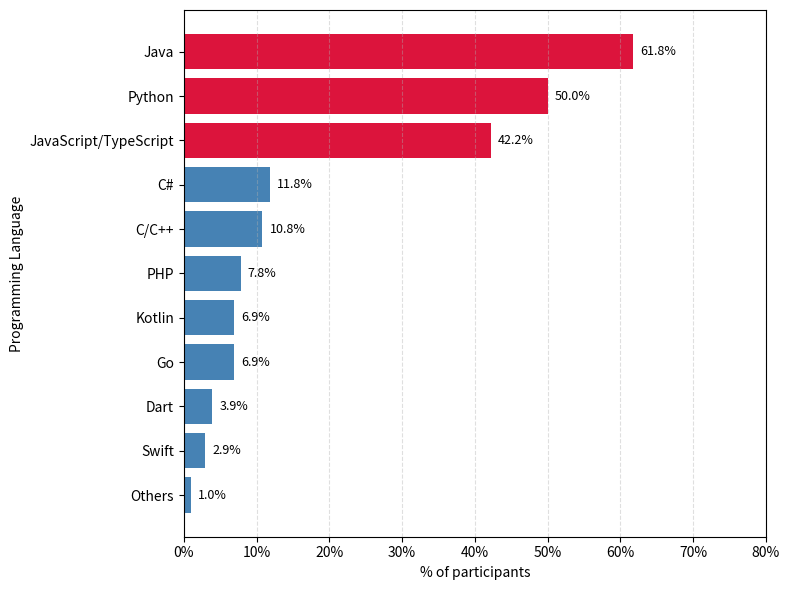

Source code (Python):
import matplotlib.pyplot as plt
from matplotlib.ticker import FuncFormatter

# Dados atualizados
languages = [
    "Java", "Python", "JavaScript/TypeScript", "C#", "C/C++", "PHP", "Kotlin", "Go", "Dart",
     "Swift", "Others"
]
percentages = [
    61.8, 50.0, 42.2, 11.8, 10.8, 7.8, 6.9, 6.9, 3.9,
     2.9, 1.0
]

# Cores: top 3 em vermelho, o restante em azul
colors = ['crimson' if i < 3 else 'steelblue' for i in range(len(languages))]

# Plot
plt.figure(figsize=(8, 6))
bars = plt.barh(languages, percentages, color=colors)
plt.ylabel('Programming Language')
plt.xlabel('% of participants')
#plt.title('Programming languages regularly used')

# Adicionar os valores ao lado das barras
for bar, pct in zip(bars, percentages):
    plt.text(bar.get_width() + 1, bar.get_y() + bar.get_height()/2,
             f'{pct}%', va='center', fontsize=9)

plt.gca().invert_yaxis()
plt.grid(axis='x', linestyle='--', alpha=0.4)

# Formatar o eixo X com símbolo %
plt.gca().xaxis.set_major_formatter(FuncFormatter(lambda x, _: f'{x:.0f}%'))
plt.xlim(0, 80)

plt.tight_layout()
plt.show()
